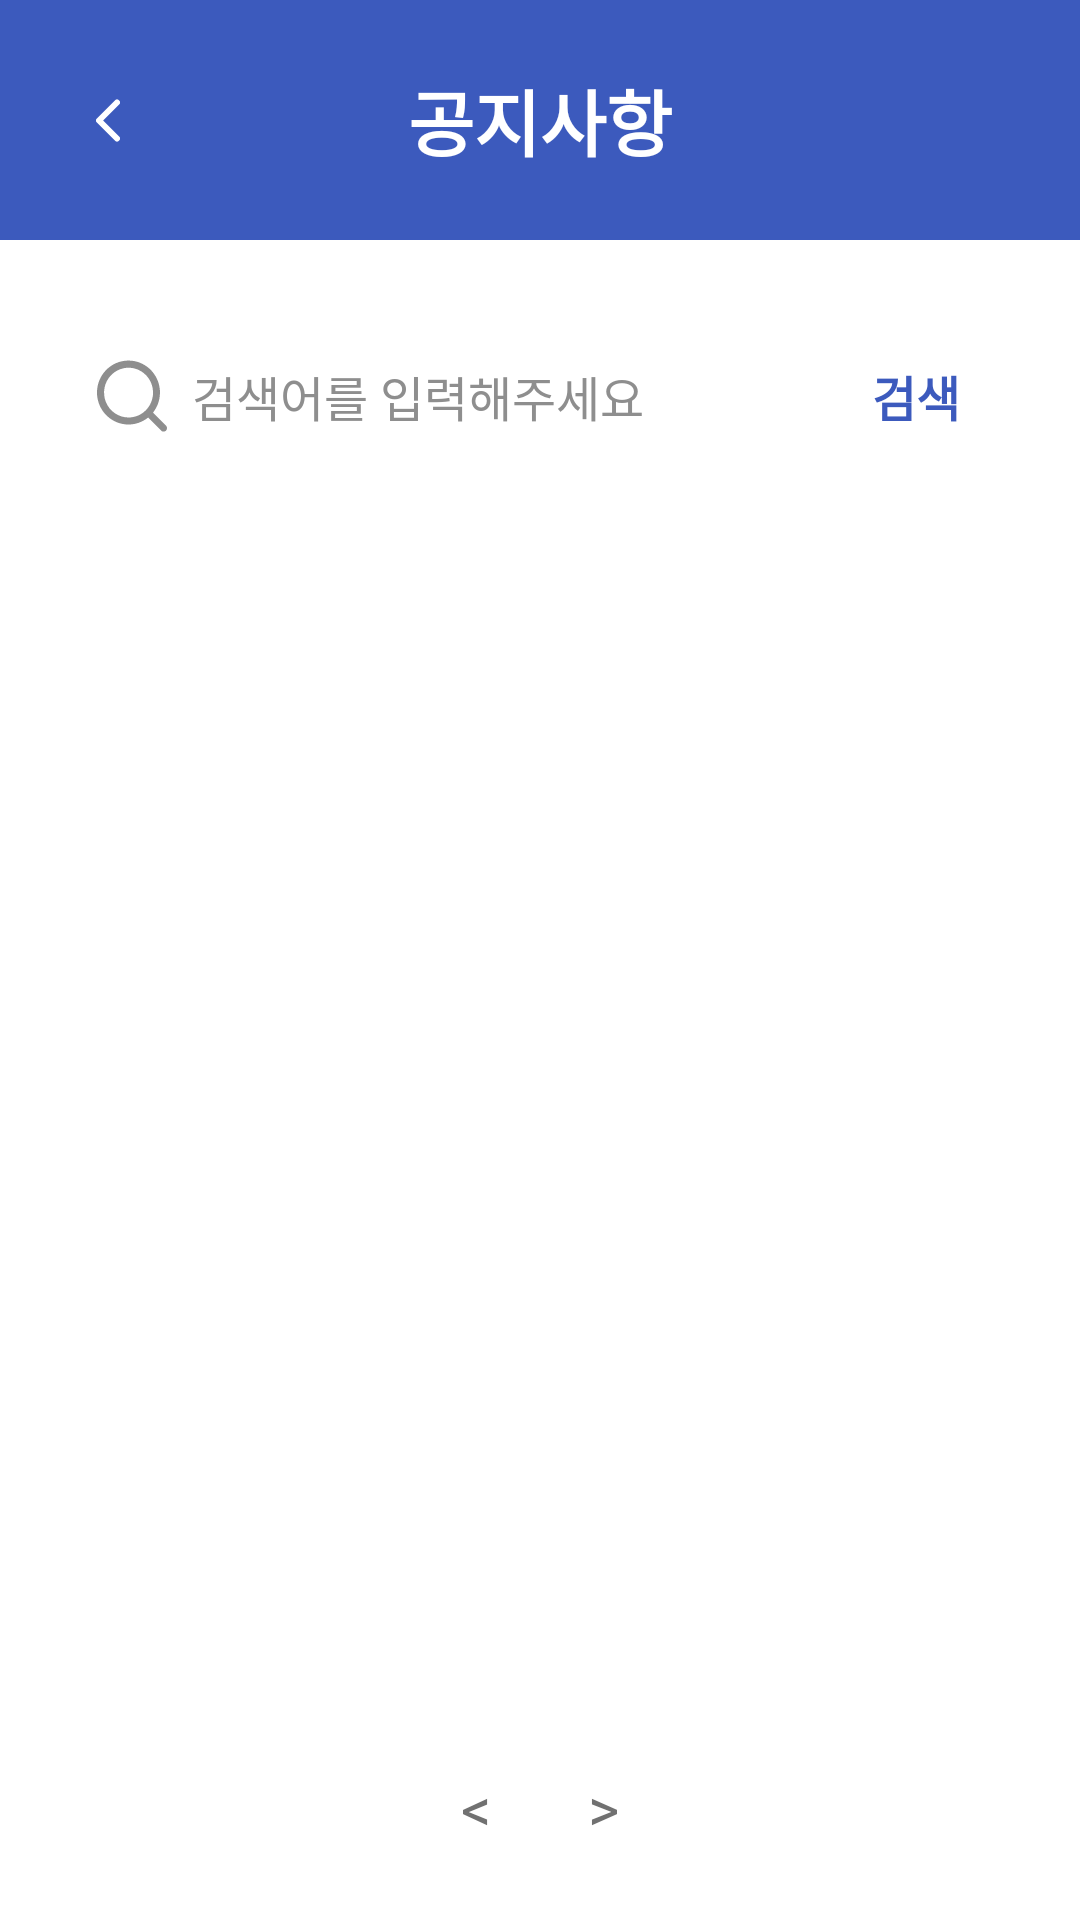

This screen was rendered from an Android layout file. Write that file and the resources it references.
<!-- AndroidManifest.xml: application theme Theme.Pick_Dream -->
<!-- res/layout/fragment_notice.xml -->
<?xml version="1.0" encoding="utf-8"?>
<androidx.constraintlayout.widget.ConstraintLayout
    xmlns:android="http://schemas.android.com/apk/res/android"
    xmlns:app="http://schemas.android.com/apk/res-auto"
    xmlns:tools="http://schemas.android.com/tools"
    android:layout_width="match_parent"
    android:layout_height="match_parent"
    android:background="@color/white">

    <com.google.android.material.appbar.AppBarLayout
        android:id="@+id/appBarLayout"
        android:layout_width="match_parent"
        android:layout_height="wrap_content"
        app:layout_constraintTop_toTopOf="parent">

        
        <FrameLayout
            android:id="@+id/toolbar"
            android:layout_width="match_parent"
            android:layout_height="80dp"
            android:background="#3C5ABD">

            <ImageButton
                android:id="@+id/btn_back"
                android:layout_width="40dp"
                android:layout_height="40dp"
                android:layout_marginStart="16dp"
                android:layout_gravity="start|center_vertical"
                android:background="@android:color/transparent"
                android:src="@drawable/ic_arrow_back"
                android:contentDescription="공지사항" />

            <TextView
                android:id="@+id/toolbar_title"
                android:layout_width="wrap_content"
                android:layout_height="wrap_content"
                android:layout_gravity="center"
                android:text="공지사항"
                android:textColor="@android:color/white"
                android:textSize="24sp"
                android:textStyle="bold"/>
        </FrameLayout>

    </com.google.android.material.appbar.AppBarLayout>

    <LinearLayout
        android:id="@+id/search_container"
        android:layout_width="0dp"
        android:layout_height="wrap_content"
        android:layout_marginHorizontal="16dp"
        android:layout_marginTop="24dp"
        android:background="@drawable/search_background"
        android:gravity="center_vertical"
        android:orientation="horizontal"
        android:paddingHorizontal="16dp"
        android:paddingVertical="4dp"
        app:layout_constraintEnd_toEndOf="parent"
        app:layout_constraintStart_toStartOf="parent"
        app:layout_constraintTop_toBottomOf="@id/appBarLayout">

        <EditText
            android:id="@+id/etSearch"
            android:layout_width="0dp"
            android:layout_height="wrap_content"
            android:layout_weight="1"
            android:background="@android:color/transparent"
            android:drawableStart="@drawable/ic_search_small"
            android:drawablePadding="8dp"
            android:hint="검색어를 입력해주세요"
            android:imeOptions="actionSearch"
            android:inputType="text"
            android:maxLines="1"
            android:paddingVertical="12dp"
            android:textColorHint="@color/neutral_400"
            android:textSize="16sp"
            app:drawableTint="@color/neutral_400" />

        <TextView
            android:id="@+id/btnSearch"
            android:layout_width="wrap_content"
            android:layout_height="wrap_content"
            android:layout_marginStart="8dp"
            android:padding="8dp"
            android:text="검색"
            android:textColor="@color/primary_500"
            android:textSize="16sp"
            android:textStyle="bold" />
    </LinearLayout>


    <androidx.recyclerview.widget.RecyclerView
        android:id="@+id/rvNotice"
        android:layout_width="0dp"
        android:layout_height="0dp"
        android:layout_marginTop="16dp"
        android:clipToPadding="false"
        android:paddingHorizontal="16dp"
        app:layoutManager="androidx.recyclerview.widget.LinearLayoutManager"
        app:layout_constraintTop_toBottomOf="@id/search_container"
        app:layout_constraintBottom_toTopOf="@id/paginationLayout"
        app:layout_constraintStart_toStartOf="parent"
        app:layout_constraintEnd_toEndOf="parent"
        tools:listitem="@layout/item_notice"/>

    <LinearLayout
        android:id="@+id/paginationLayout"
        android:layout_width="wrap_content"
        android:layout_height="wrap_content"
        android:orientation="horizontal"
        android:gravity="center"
        android:paddingVertical="8dp"
        app:layout_constraintBottom_toBottomOf="parent"
        app:layout_constraintStart_toStartOf="parent"
        app:layout_constraintEnd_toEndOf="parent"
        android:layout_marginBottom="16dp">

        <TextView
            android:id="@+id/tvPrev"
            android:layout_width="wrap_content"
            android:layout_height="wrap_content"
            android:text="&lt;"
            android:textSize="20sp"
            android:paddingHorizontal="16dp"
            android:textColor="@color/neutral_500"/>

        <LinearLayout
            android:id="@+id/pagesContainer"
            android:layout_width="wrap_content"
            android:layout_height="wrap_content"
            android:orientation="horizontal"
            android:gravity="center"/>

        <TextView
            android:id="@+id/tvNext"
            android:layout_width="wrap_content"
            android:layout_height="wrap_content"
            android:text="&gt;"
            android:textSize="20sp"
            android:paddingHorizontal="16dp"
            android:textColor="@color/neutral_500"/>

    </LinearLayout>
</androidx.constraintlayout.widget.ConstraintLayout>
<!-- res/layout/item_notice.xml (included above) -->
<?xml version="1.0" encoding="utf-8"?>
<com.google.android.material.card.MaterialCardView
    xmlns:android="http://schemas.android.com/apk/res/android"
    xmlns:app="http://schemas.android.com/apk/res-auto"
    xmlns:tools="http://schemas.android.com/tools"
    android:layout_width="match_parent"
    android:layout_height="wrap_content"
    android:layout_marginBottom="8dp"
    app:cardCornerRadius="12dp"
    app:cardElevation="0dp"
    app:strokeWidth="0dp"
    app:cardBackgroundColor="@color/primary_050">

    <androidx.constraintlayout.widget.ConstraintLayout
        android:layout_width="match_parent"
        android:layout_height="wrap_content"
        android:padding="16dp">

    <TextView
        android:id="@+id/tvIcon"
            android:layout_width="wrap_content"
            android:layout_height="wrap_content"
        android:textSize="16sp"
        app:layout_constraintStart_toStartOf="parent"
        app:layout_constraintTop_toTopOf="parent"
            app:layout_constraintBottom_toBottomOf="parent"
            tools:text="📢" />

    <TextView
        android:id="@+id/tvTitle"
        android:layout_width="0dp"
        android:layout_height="wrap_content"
            android:layout_marginStart="12dp"
            android:layout_marginEnd="12dp"
            android:ellipsize="end"
        android:maxLines="1"
            android:textColor="@color/neutral_700"
            android:textSize="15sp"
            android:textStyle="bold"
            app:layout_constraintBottom_toBottomOf="parent"
            app:layout_constraintEnd_toStartOf="@id/tvDate"
        app:layout_constraintStart_toEndOf="@id/tvIcon"
        app:layout_constraintTop_toTopOf="parent"
            tools:text="[공지사항] 덕문관 5001 강의실 대여 불가 안내" />

    <TextView
        android:id="@+id/tvDate"
        android:layout_width="wrap_content"
        android:layout_height="wrap_content"
            android:textColor="@color/neutral_400"
            android:textSize="14sp"
            app:layout_constraintBottom_toBottomOf="parent"
        app:layout_constraintEnd_toEndOf="parent"
        app:layout_constraintTop_toTopOf="parent"
            tools:text="25.04.07" />

</androidx.constraintlayout.widget.ConstraintLayout>
</com.google.android.material.card.MaterialCardView>
<!-- resources referenced by this layout -->
<resources>
  <color name="neutral_400">#8E8E8E</color>
  <color name="neutral_500">#717171</color>
  <color name="neutral_700">#393939</color>
  <color name="primary_050">#F7F9FF</color>
  <color name="primary_500">#3C5ABD</color>
  <color name="white">#FFFFFF</color>
  <!-- drawable ic_arrow_back (drawable) -->
  <vector xmlns:android="http://schemas.android.com/apk/res/android"
      android:width="8dp"
      android:height="15dp"
      android:viewportWidth="8"
      android:viewportHeight="15">
    <path
        android:pathData="M7,13.5L1,7.5L7,1.5"
        android:strokeLineJoin="round"
        android:strokeWidth="2"
        android:fillColor="#00000000"
        android:strokeColor="#ffffff"
        android:strokeLineCap="round"/>
  </vector>
  <!-- drawable ic_search_small (drawable) -->
  <vector xmlns:android="http://schemas.android.com/apk/res/android"
      android:width="24dp"
      android:height="24dp"
      android:viewportWidth="66"
      android:viewportHeight="65">
    <path
        android:pathData="M64.201,59.248L52.298,47.441C56.918,41.68 59.156,34.368 58.55,27.008C57.945,19.648 54.543,12.8 49.043,7.871C43.543,2.943 36.365,0.309 28.983,0.511C21.601,0.713 14.577,3.735 9.355,8.957C4.133,14.179 1.11,21.203 0.908,28.585C0.706,35.967 3.34,43.146 8.269,48.646C13.197,54.145 20.045,57.547 27.405,58.153C34.765,58.758 42.077,56.521 47.838,51.9L59.645,63.707C59.943,64.008 60.298,64.246 60.689,64.409C61.08,64.572 61.499,64.656 61.923,64.656C62.346,64.656 62.766,64.572 63.157,64.409C63.548,64.246 63.903,64.008 64.201,63.707C64.779,63.109 65.102,62.309 65.102,61.477C65.102,60.645 64.779,59.846 64.201,59.248ZM29.84,51.9C25.398,51.9 21.056,50.583 17.362,48.116C13.669,45.648 10.79,42.14 9.091,38.036C7.391,33.933 6.946,29.417 7.813,25.061C8.679,20.704 10.818,16.702 13.959,13.562C17.1,10.421 21.102,8.282 25.458,7.415C29.815,6.549 34.33,6.993 38.434,8.693C42.538,10.393 46.045,13.272 48.513,16.965C50.981,20.658 52.298,25 52.298,29.442C52.298,35.398 49.932,41.111 45.72,45.322C41.508,49.534 35.796,51.9 29.84,51.9Z"
        android:fillColor="#ffffff"/>
  </vector>
  <!-- drawable search_background (drawable) -->
  <?xml version="1.0" encoding="utf-8"?>
  <shape xmlns:android="http://schemas.android.com/apk/res/android" android:shape="rectangle">
      <solid android:color="#FFFFFF" />
      <corners android:radius="24dp" />
  </shape>
  <style name="Theme.Pick_Dream" parent="Theme.MaterialComponents.DayNight.DarkActionBar">
          <item name="windowActionBar">false</item>
          <item name="windowNoTitle">true</item>
  
          <item name="android:windowTranslucentStatus">true</item>
          <item name="android:windowDrawsSystemBarBackgrounds">true</item>
          <item name="android:statusBarColor">@android:color/transparent</item>
  
          <item name="colorPrimary">@color/purple_500</item>
          <item name="colorPrimaryVariant">@color/purple_700</item>
          <item name="colorOnPrimary">@color/white</item>
          <item name="colorSecondary">@color/teal_200</item>
          <item name="colorSecondaryVariant">@color/teal_700</item>
          <item name="colorOnSecondary">@color/black</item>
      </style>
  <color name="purple_500">#3C5ABD</color>
  <color name="purple_700">#FF3700B3</color>
  <color name="teal_200">#6391EE</color>
  <color name="teal_700">#FF018786</color>
  <color name="black">#000000</color>
</resources>
